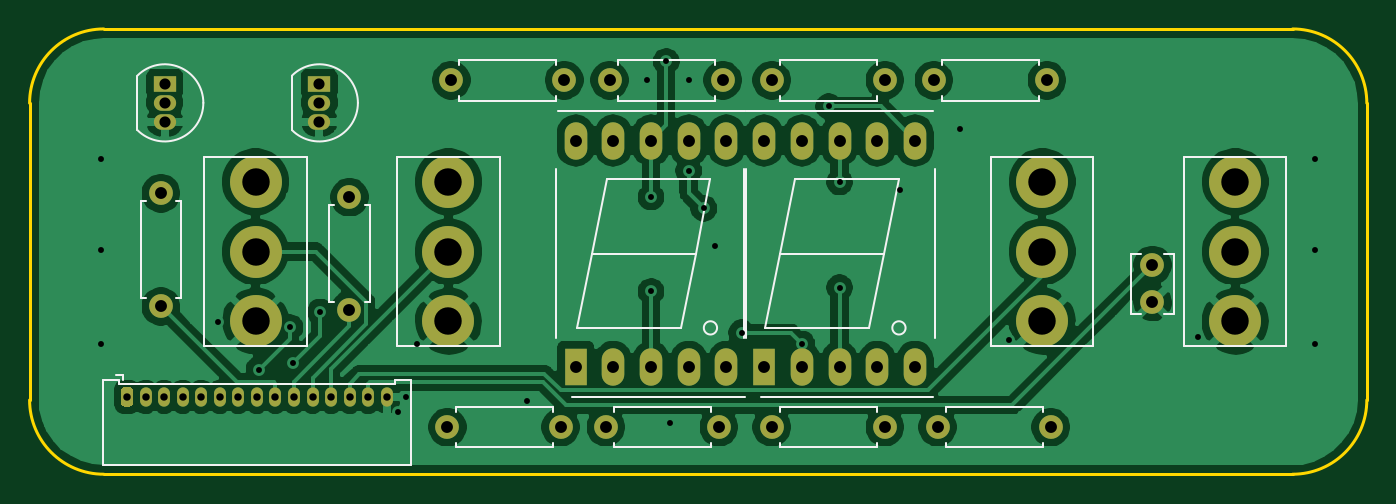
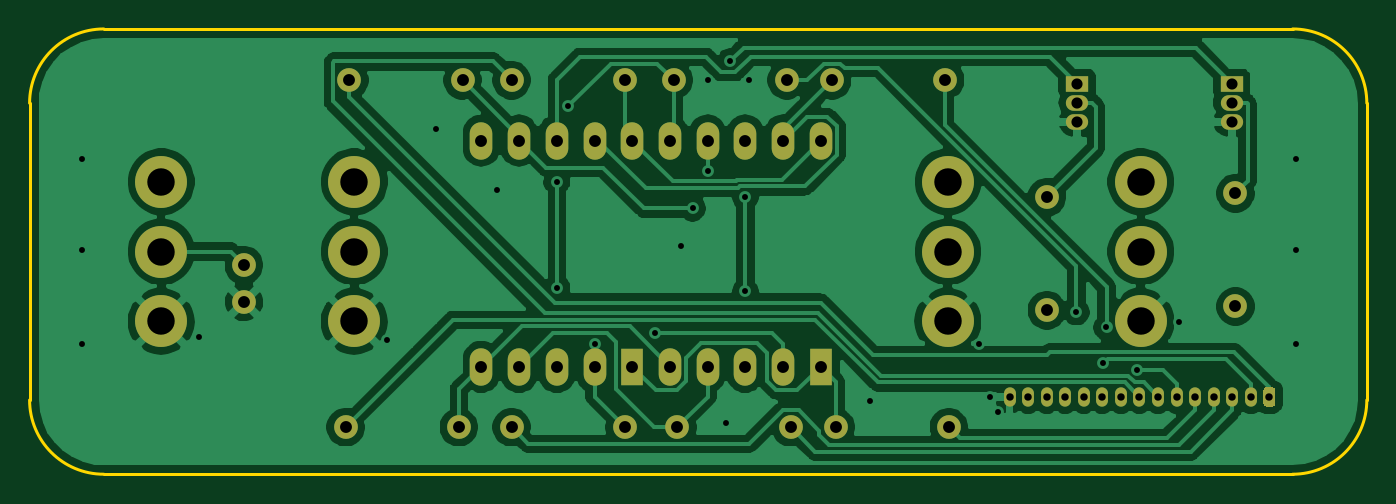
Circuit board: 10 layer files. Board 90.1 x 30.0 mm.
- bottom_copper: daughterboard-B_Cu.gbr (92783 bytes)
- bottom_mask: daughterboard-B_Mask.gbr (3232 bytes)
- paste: daughterboard-B_Paste.gbr (476 bytes)
- bottom_silk: daughterboard-B_SilkS.gbr (477 bytes)
- outline: daughterboard-Edge_Cuts.gbr (980 bytes)
- top_copper: daughterboard-F_Cu.gbr (105709 bytes)
- top_mask: daughterboard-F_Mask.gbr (3232 bytes)
- paste: daughterboard-F_Paste.gbr (476 bytes)
- top_silk: daughterboard-F_SilkS.gbr (6657 bytes)
- drill: daughterboard-PTH.drl (1415 bytes)

=== bottom_copper: daughterboard-B_Cu.gbr (92783 bytes, source omitted) ===
=== bottom_mask: daughterboard-B_Mask.gbr ===
%TF.GenerationSoftware,KiCad,Pcbnew,(5.1.6-0-10_14)*%
%TF.CreationDate,2021-01-19T16:44:27+00:00*%
%TF.ProjectId,daughterboard,64617567-6874-4657-9262-6f6172642e6b,rev?*%
%TF.SameCoordinates,Original*%
%TF.FileFunction,Soldermask,Bot*%
%TF.FilePolarity,Negative*%
%FSLAX46Y46*%
G04 Gerber Fmt 4.6, Leading zero omitted, Abs format (unit mm)*
G04 Created by KiCad (PCBNEW (5.1.6-0-10_14)) date 2021-01-19 16:44:27*
%MOMM*%
%LPD*%
G01*
G04 APERTURE LIST*
%ADD10O,0.800000X1.300000*%
%ADD11R,1.524000X2.524000*%
%ADD12O,1.524000X2.524000*%
%ADD13O,1.600000X1.600000*%
%ADD14C,1.600000*%
%ADD15C,3.500000*%
%ADD16R,1.500000X1.050000*%
%ADD17O,1.500000X1.050000*%
G04 APERTURE END LIST*
D10*
%TO.C,J1*%
X-25934000Y13208000D03*
X-27184000Y13208000D03*
X-28434000Y13208000D03*
X-29684000Y13208000D03*
X-30934000Y13208000D03*
X-32184000Y13208000D03*
X-33434000Y13208000D03*
X-34684000Y13208000D03*
X-35934000Y13208000D03*
X-37184000Y13208000D03*
X-38434000Y13208000D03*
X-39684000Y13208000D03*
X-40934000Y13208000D03*
X-42184000Y13208000D03*
G36*
G01*
X-43834000Y12758000D02*
X-43834000Y13658000D01*
G75*
G02*
X-43634000Y13858000I200000J0D01*
G01*
X-43234000Y13858000D01*
G75*
G02*
X-43034000Y13658000I0J-200000D01*
G01*
X-43034000Y12758000D01*
G75*
G02*
X-43234000Y12558000I-200000J0D01*
G01*
X-43634000Y12558000D01*
G75*
G02*
X-43834000Y12758000I0J200000D01*
G01*
G37*
%TD*%
D11*
%TO.C,U1*%
X-13208000Y15240000D03*
D12*
X-10668000Y15240000D03*
X-8128000Y15240000D03*
X-5588000Y15240000D03*
X-3048000Y15240000D03*
X-3048000Y30480000D03*
X-5588000Y30480000D03*
X-8128000Y30480000D03*
X-10668000Y30480000D03*
X-13208000Y30480000D03*
%TD*%
D13*
%TO.C,R1*%
X18542000Y34544000D03*
D14*
X10922000Y34544000D03*
%TD*%
D13*
%TO.C,R2*%
X-10922000Y34544000D03*
D14*
X-3302000Y34544000D03*
%TD*%
D13*
%TO.C,R3*%
X-11176000Y11176000D03*
D14*
X-3556000Y11176000D03*
%TD*%
D13*
%TO.C,R4*%
X7620000Y11176000D03*
D14*
X0Y11176000D03*
%TD*%
D13*
%TO.C,R5*%
X-21844000Y11176000D03*
D14*
X-14224000Y11176000D03*
%TD*%
D13*
%TO.C,R6*%
X-21590000Y34544000D03*
D14*
X-13970000Y34544000D03*
%TD*%
D13*
%TO.C,R7*%
X7620000Y34544000D03*
D14*
X0Y34544000D03*
%TD*%
D13*
%TO.C,R8*%
X18796000Y11176000D03*
D14*
X11176000Y11176000D03*
%TD*%
D15*
%TO.C,SW1*%
X-34778000Y18300000D03*
X-34778000Y23000000D03*
X-34778000Y27700000D03*
%TD*%
%TO.C,SW2*%
X-21778000Y18300000D03*
X-21778000Y23000000D03*
X-21778000Y27700000D03*
%TD*%
%TO.C,SW3*%
X18222000Y18300000D03*
X18222000Y23000000D03*
X18222000Y27700000D03*
%TD*%
%TO.C,SW4*%
X31222000Y18300000D03*
X31222000Y23000000D03*
X31222000Y27700000D03*
%TD*%
D11*
%TO.C,U2*%
X-508000Y15240000D03*
D12*
X2032000Y15240000D03*
X4572000Y15240000D03*
X7112000Y15240000D03*
X9652000Y15240000D03*
X9652000Y30480000D03*
X7112000Y30480000D03*
X4572000Y30480000D03*
X2032000Y30480000D03*
X-508000Y30480000D03*
%TD*%
D14*
%TO.C,C1*%
X25654000Y19598000D03*
X25654000Y22098000D03*
%TD*%
D16*
%TO.C,Q1*%
X-40894000Y34290000D03*
D17*
X-40894000Y31750000D03*
X-40894000Y33020000D03*
%TD*%
D16*
%TO.C,Q2*%
X-30480000Y34290000D03*
D17*
X-30480000Y31750000D03*
X-30480000Y33020000D03*
%TD*%
D13*
%TO.C,R9*%
X-41148000Y19304000D03*
D14*
X-41148000Y26924000D03*
%TD*%
D13*
%TO.C,R10*%
X-28448000Y19050000D03*
D14*
X-28448000Y26670000D03*
%TD*%
M02*

=== paste: daughterboard-B_Paste.gbr ===
%TF.GenerationSoftware,KiCad,Pcbnew,(5.1.6-0-10_14)*%
%TF.CreationDate,2021-01-19T16:44:27+00:00*%
%TF.ProjectId,daughterboard,64617567-6874-4657-9262-6f6172642e6b,rev?*%
%TF.SameCoordinates,Original*%
%TF.FileFunction,Paste,Bot*%
%TF.FilePolarity,Positive*%
%FSLAX46Y46*%
G04 Gerber Fmt 4.6, Leading zero omitted, Abs format (unit mm)*
G04 Created by KiCad (PCBNEW (5.1.6-0-10_14)) date 2021-01-19 16:44:27*
%MOMM*%
%LPD*%
G01*
G04 APERTURE LIST*
G04 APERTURE END LIST*
M02*

=== bottom_silk: daughterboard-B_SilkS.gbr ===
%TF.GenerationSoftware,KiCad,Pcbnew,(5.1.6-0-10_14)*%
%TF.CreationDate,2021-01-19T16:44:27+00:00*%
%TF.ProjectId,daughterboard,64617567-6874-4657-9262-6f6172642e6b,rev?*%
%TF.SameCoordinates,Original*%
%TF.FileFunction,Legend,Bot*%
%TF.FilePolarity,Positive*%
%FSLAX46Y46*%
G04 Gerber Fmt 4.6, Leading zero omitted, Abs format (unit mm)*
G04 Created by KiCad (PCBNEW (5.1.6-0-10_14)) date 2021-01-19 16:44:27*
%MOMM*%
%LPD*%
G01*
G04 APERTURE LIST*
G04 APERTURE END LIST*
M02*

=== outline: daughterboard-Edge_Cuts.gbr ===
%TF.GenerationSoftware,KiCad,Pcbnew,(5.1.6-0-10_14)*%
%TF.CreationDate,2021-01-19T16:44:27+00:00*%
%TF.ProjectId,daughterboard,64617567-6874-4657-9262-6f6172642e6b,rev?*%
%TF.SameCoordinates,Original*%
%TF.FileFunction,Profile,NP*%
%FSLAX46Y46*%
G04 Gerber Fmt 4.6, Leading zero omitted, Abs format (unit mm)*
G04 Created by KiCad (PCBNEW (5.1.6-0-10_14)) date 2021-01-19 16:44:27*
%MOMM*%
%LPD*%
G01*
G04 APERTURE LIST*
%TA.AperFunction,Profile*%
%ADD10C,0.200000*%
%TD*%
G04 APERTURE END LIST*
D10*
X35094000Y37999999D02*
G75*
G02*
X40093999Y33000000I0J-4999999D01*
G01*
X40094000Y12999999D02*
X40093999Y33000000D01*
X40094000Y12999999D02*
G75*
G02*
X35094000Y7999999I-5000000J0D01*
G01*
X-45000000Y7999999D02*
X35094000Y7999999D01*
X-45000000Y8000000D02*
G75*
G02*
X-50000000Y13000000I0J5000000D01*
G01*
X-49999999Y33000000D02*
X-50000000Y13000000D01*
X-50000000Y33000000D02*
G75*
G02*
X-45000000Y38000000I5000000J0D01*
G01*
X35094000Y37999999D02*
X-45000000Y38000000D01*
M02*

=== top_copper: daughterboard-F_Cu.gbr (105709 bytes, source omitted) ===
=== top_mask: daughterboard-F_Mask.gbr ===
%TF.GenerationSoftware,KiCad,Pcbnew,(5.1.6-0-10_14)*%
%TF.CreationDate,2021-01-19T16:44:27+00:00*%
%TF.ProjectId,daughterboard,64617567-6874-4657-9262-6f6172642e6b,rev?*%
%TF.SameCoordinates,Original*%
%TF.FileFunction,Soldermask,Top*%
%TF.FilePolarity,Negative*%
%FSLAX46Y46*%
G04 Gerber Fmt 4.6, Leading zero omitted, Abs format (unit mm)*
G04 Created by KiCad (PCBNEW (5.1.6-0-10_14)) date 2021-01-19 16:44:27*
%MOMM*%
%LPD*%
G01*
G04 APERTURE LIST*
%ADD10O,0.800000X1.300000*%
%ADD11R,1.524000X2.524000*%
%ADD12O,1.524000X2.524000*%
%ADD13O,1.600000X1.600000*%
%ADD14C,1.600000*%
%ADD15C,3.500000*%
%ADD16R,1.500000X1.050000*%
%ADD17O,1.500000X1.050000*%
G04 APERTURE END LIST*
D10*
%TO.C,J1*%
X-25934000Y13208000D03*
X-27184000Y13208000D03*
X-28434000Y13208000D03*
X-29684000Y13208000D03*
X-30934000Y13208000D03*
X-32184000Y13208000D03*
X-33434000Y13208000D03*
X-34684000Y13208000D03*
X-35934000Y13208000D03*
X-37184000Y13208000D03*
X-38434000Y13208000D03*
X-39684000Y13208000D03*
X-40934000Y13208000D03*
X-42184000Y13208000D03*
G36*
G01*
X-43834000Y12758000D02*
X-43834000Y13658000D01*
G75*
G02*
X-43634000Y13858000I200000J0D01*
G01*
X-43234000Y13858000D01*
G75*
G02*
X-43034000Y13658000I0J-200000D01*
G01*
X-43034000Y12758000D01*
G75*
G02*
X-43234000Y12558000I-200000J0D01*
G01*
X-43634000Y12558000D01*
G75*
G02*
X-43834000Y12758000I0J200000D01*
G01*
G37*
%TD*%
D11*
%TO.C,U1*%
X-13208000Y15240000D03*
D12*
X-10668000Y15240000D03*
X-8128000Y15240000D03*
X-5588000Y15240000D03*
X-3048000Y15240000D03*
X-3048000Y30480000D03*
X-5588000Y30480000D03*
X-8128000Y30480000D03*
X-10668000Y30480000D03*
X-13208000Y30480000D03*
%TD*%
D13*
%TO.C,R1*%
X18542000Y34544000D03*
D14*
X10922000Y34544000D03*
%TD*%
D13*
%TO.C,R2*%
X-10922000Y34544000D03*
D14*
X-3302000Y34544000D03*
%TD*%
D13*
%TO.C,R3*%
X-11176000Y11176000D03*
D14*
X-3556000Y11176000D03*
%TD*%
D13*
%TO.C,R4*%
X7620000Y11176000D03*
D14*
X0Y11176000D03*
%TD*%
D13*
%TO.C,R5*%
X-21844000Y11176000D03*
D14*
X-14224000Y11176000D03*
%TD*%
D13*
%TO.C,R6*%
X-21590000Y34544000D03*
D14*
X-13970000Y34544000D03*
%TD*%
D13*
%TO.C,R7*%
X7620000Y34544000D03*
D14*
X0Y34544000D03*
%TD*%
D13*
%TO.C,R8*%
X18796000Y11176000D03*
D14*
X11176000Y11176000D03*
%TD*%
D15*
%TO.C,SW1*%
X-34778000Y18300000D03*
X-34778000Y23000000D03*
X-34778000Y27700000D03*
%TD*%
%TO.C,SW2*%
X-21778000Y18300000D03*
X-21778000Y23000000D03*
X-21778000Y27700000D03*
%TD*%
%TO.C,SW3*%
X18222000Y18300000D03*
X18222000Y23000000D03*
X18222000Y27700000D03*
%TD*%
%TO.C,SW4*%
X31222000Y18300000D03*
X31222000Y23000000D03*
X31222000Y27700000D03*
%TD*%
D11*
%TO.C,U2*%
X-508000Y15240000D03*
D12*
X2032000Y15240000D03*
X4572000Y15240000D03*
X7112000Y15240000D03*
X9652000Y15240000D03*
X9652000Y30480000D03*
X7112000Y30480000D03*
X4572000Y30480000D03*
X2032000Y30480000D03*
X-508000Y30480000D03*
%TD*%
D14*
%TO.C,C1*%
X25654000Y19598000D03*
X25654000Y22098000D03*
%TD*%
D16*
%TO.C,Q1*%
X-40894000Y34290000D03*
D17*
X-40894000Y31750000D03*
X-40894000Y33020000D03*
%TD*%
D16*
%TO.C,Q2*%
X-30480000Y34290000D03*
D17*
X-30480000Y31750000D03*
X-30480000Y33020000D03*
%TD*%
D13*
%TO.C,R9*%
X-41148000Y19304000D03*
D14*
X-41148000Y26924000D03*
%TD*%
D13*
%TO.C,R10*%
X-28448000Y19050000D03*
D14*
X-28448000Y26670000D03*
%TD*%
M02*

=== paste: daughterboard-F_Paste.gbr ===
%TF.GenerationSoftware,KiCad,Pcbnew,(5.1.6-0-10_14)*%
%TF.CreationDate,2021-01-19T16:44:27+00:00*%
%TF.ProjectId,daughterboard,64617567-6874-4657-9262-6f6172642e6b,rev?*%
%TF.SameCoordinates,Original*%
%TF.FileFunction,Paste,Top*%
%TF.FilePolarity,Positive*%
%FSLAX46Y46*%
G04 Gerber Fmt 4.6, Leading zero omitted, Abs format (unit mm)*
G04 Created by KiCad (PCBNEW (5.1.6-0-10_14)) date 2021-01-19 16:44:27*
%MOMM*%
%LPD*%
G01*
G04 APERTURE LIST*
G04 APERTURE END LIST*
M02*

=== top_silk: daughterboard-F_SilkS.gbr (6657 bytes, source omitted) ===
=== drill: daughterboard-PTH.drl ===
M48
INCH
T1C0.0157
T2C0.0197
T3C0.0295
T4C0.0315
T5C0.0728
%
G90
G05
T1
X-1.78Y1.15
X-1.78Y0.91
X-1.78Y0.66
X-1.47Y0.72
X-1.36Y0.5925
X-1.278Y0.7047
X-1.27Y0.6102
X-1.1978Y0.7451
X-0.99Y0.48
X-0.97Y0.52
X-0.94Y0.66
X-0.65Y0.51
X-0.33Y1.36
X-0.32Y1.05
X-0.32Y0.8
X-0.28Y1.41
X-0.27Y0.45
X-0.22Y1.36
X-0.22Y1.12
X-0.18Y1.02
X-0.15Y0.92
X-0.08Y0.69
X0.08Y0.6606
X0.1515Y1.2904
X0.18Y1.09
X0.18Y0.81
X0.34Y1.07
X0.5Y1.23
X0.63Y0.67
X1.13Y0.68
X1.44Y1.15
X1.44Y0.91
X1.44Y0.66
T2
X-1.71Y0.52
X-1.6608Y0.52
X-1.6116Y0.52
X-1.5624Y0.52
X-1.5131Y0.52
X-1.4639Y0.52
X-1.4147Y0.52
X-1.3655Y0.52
X-1.3163Y0.52
X-1.2671Y0.52
X-1.2179Y0.52
X-1.1687Y0.52
X-1.1194Y0.52
X-1.0702Y0.52
X-1.021Y0.52
T3
X-1.61Y1.35
X-1.61Y1.3
X-1.61Y1.25
X-1.2Y1.35
X-1.2Y1.3
X-1.2Y1.25
T4
X-0.86Y0.44
X-0.56Y0.44
X-0.43Y1.36
X-0.13Y1.36
X0.44Y0.44
X0.74Y0.44
X-1.62Y1.06
X-1.62Y0.76
X0.0Y0.44
X0.3Y0.44
X-0.85Y1.36
X-0.55Y1.36
X-0.02Y1.2
X-0.02Y0.6
X0.08Y1.2
X0.08Y0.6
X0.18Y1.2
X0.18Y0.6
X0.28Y1.2
X0.28Y0.6
X0.38Y1.2
X0.38Y0.6
X-1.12Y1.05
X-1.12Y0.75
X-0.44Y0.44
X-0.14Y0.44
X1.01Y0.87
X1.01Y0.7716
X0.0Y1.36
X0.3Y1.36
X-0.52Y1.2
X-0.52Y0.6
X-0.42Y1.2
X-0.42Y0.6
X-0.32Y1.2
X-0.32Y0.6
X-0.22Y1.2
X-0.22Y0.6
X-0.12Y1.2
X-0.12Y0.6
X0.43Y1.36
X0.73Y1.36
T5
X-1.3692Y1.0906
X-1.3692Y0.9055
X-1.3692Y0.7205
X0.7174Y1.0906
X0.7174Y0.9055
X0.7174Y0.7205
X-0.8574Y1.0906
X-0.8574Y0.9055
X-0.8574Y0.7205
X1.2292Y1.0906
X1.2292Y0.9055
X1.2292Y0.7205
T0
M30

